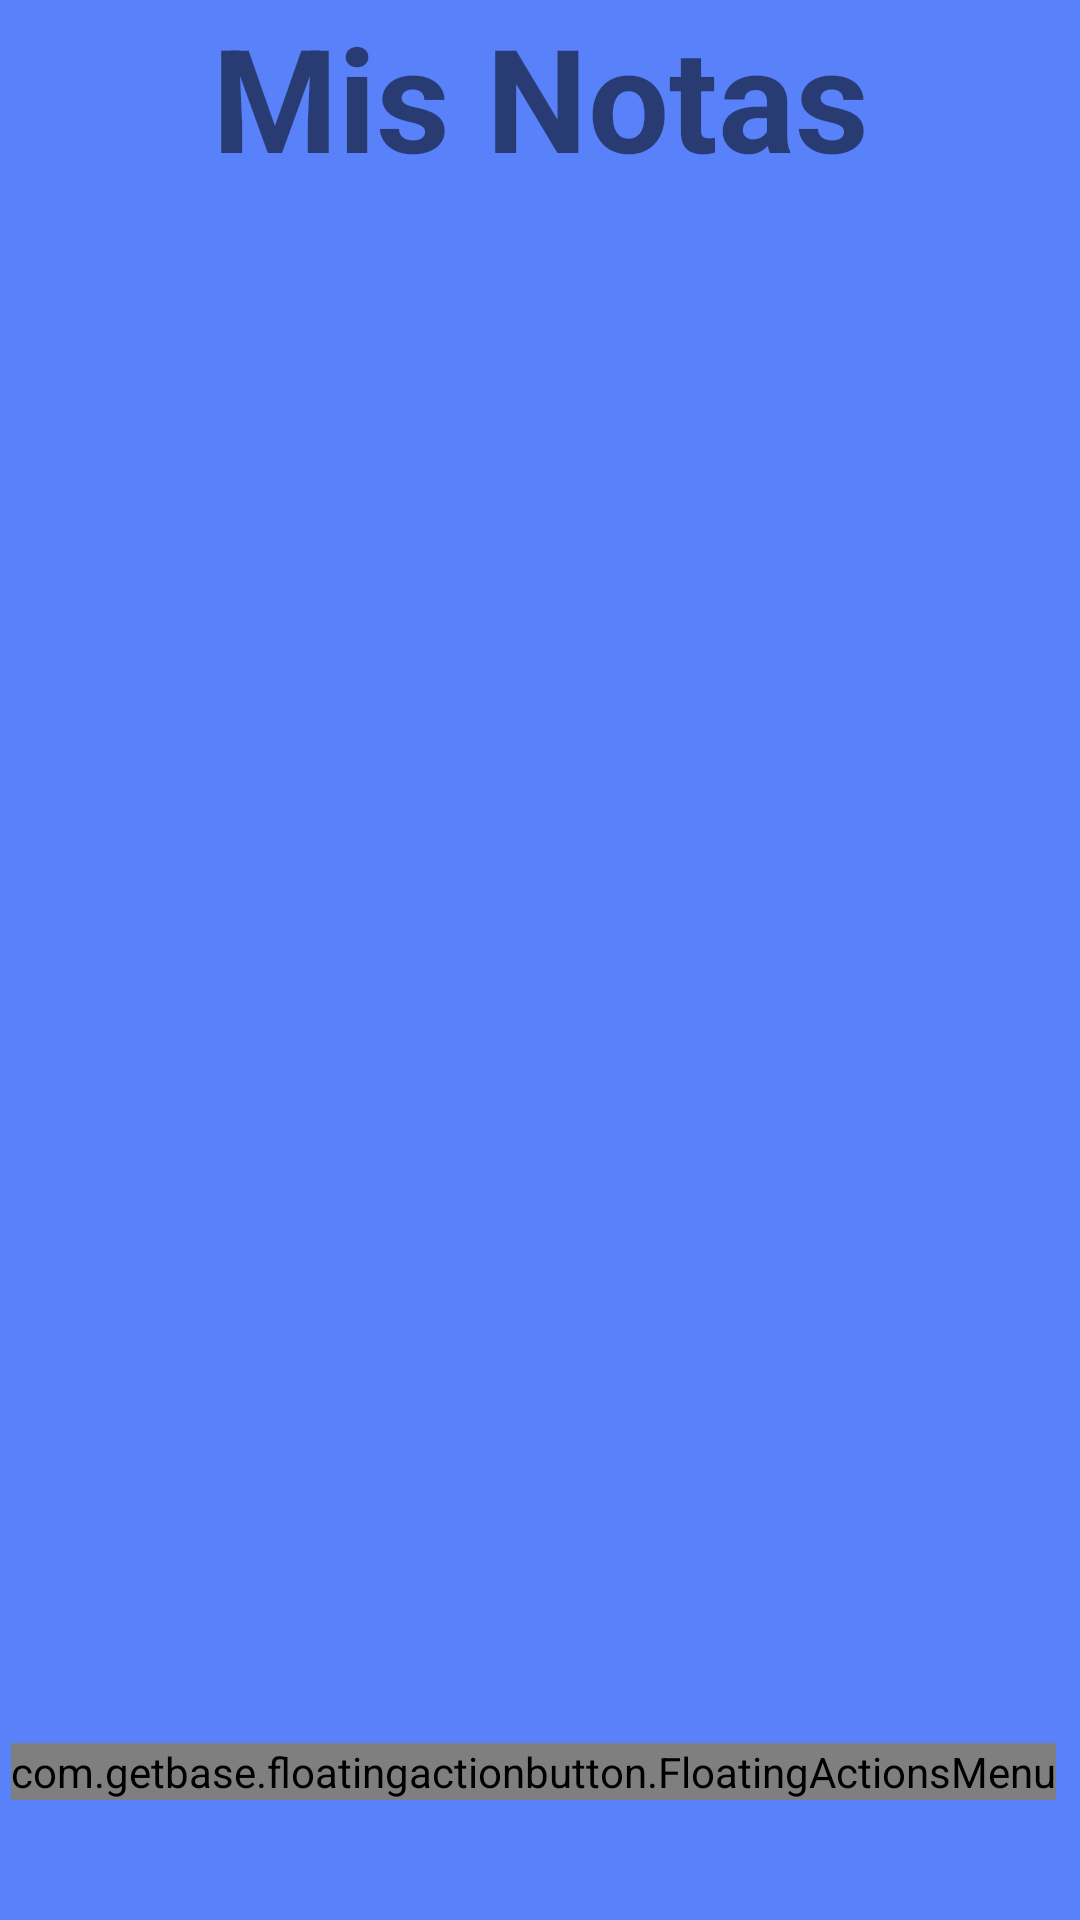

The Android layout XML behind this screen, and the referenced resources:
<!-- AndroidManifest.xml: application theme Theme.LADM_U1_Practica2 -->
<!-- res/layout/activity_main.xml -->
<?xml version="1.0" encoding="utf-8"?>
<RelativeLayout xmlns:android="http://schemas.android.com/apk/res/android"
    xmlns:app="http://schemas.android.com/apk/res-auto"
    xmlns:tools="http://schemas.android.com/tools"
    android:layout_width="match_parent"
    android:layout_height="match_parent"
    android:background="#E44573FA"
    tools:context=".MainActivity">

    <LinearLayout
        android:id="@+id/linearLayout"
        android:layout_width="match_parent"
        android:layout_height="wrap_content"
        android:orientation="vertical">

        <TextView
            android:id="@+id/textView2"
            android:layout_width="match_parent"
            android:layout_height="wrap_content"
            android:gravity="center"
            android:paddingBottom="20dp"
            android:text="Mis Notas"
            android:textSize="48sp"
            android:textStyle="bold" />
    </LinearLayout>


    <androidx.recyclerview.widget.RecyclerView
        android:id="@+id/lista"
        android:layout_width="392dp"
        android:layout_height="wrap_content"
        android:layout_below="@id/linearLayout"
        android:layout_marginStart="10dp"
        android:layout_marginTop="1dp"
        android:paddingBottom="20dp" />

    <com.getbase.floatingactionbutton.FloatingActionsMenu
        android:id="@+id/menubotones"
        android:layout_width="wrap_content"
        android:layout_height="wrap_content"
        android:layout_alignParentEnd="true"
        android:layout_alignParentBottom="true"
        android:layout_marginEnd="8dp"
        android:layout_marginBottom="40dp"
        app:fab_addButtonColorNormal="@color/black">

        <com.getbase.floatingactionbutton.FloatingActionButton
            android:id="@+id/addbutton"
            android:layout_width="wrap_content"
            android:layout_height="wrap_content"
            android:clickable="true"
            app:fab_colorNormal="@color/azul"
            app:fab_icon="@android:drawable/ic_menu_add"
            app:layout="@+id/menubotones"
            tools:ignore="SpeakableTextPresentCheck" />

        <com.getbase.floatingactionbutton.FloatingActionButton
            android:id="@+id/searchbutton"
            android:layout_width="wrap_content"
            android:layout_height="wrap_content"
            android:clickable="true"
            app:fab_colorNormal="@color/design_default_color_primary_dark"
            app:fab_icon="@android:drawable/ic_menu_search"
            app:layout="@+id/menubotones"
            tools:ignore="SpeakableTextPresentCheck" />

    </com.getbase.floatingactionbutton.FloatingActionsMenu>


</RelativeLayout>
<!-- resources referenced by this layout -->
<resources>
  <style name="Theme.LADM_U1_Practica2" parent="Theme.MaterialComponents.DayNight.NoActionBar">
          
          <item name="colorPrimary">@color/purple_500</item>
          <item name="colorPrimaryVariant">@color/purple_700</item>
          <item name="colorOnPrimary">@color/white</item>
          
          <item name="colorSecondary">@color/teal_200</item>
          <item name="colorSecondaryVariant">@color/teal_700</item>
          <item name="colorOnSecondary">@color/black</item>
          
          <item name="android:statusBarColor" tools:targetApi="l">?attr/colorPrimaryVariant</item>
          
  
      </style>
  <!-- not gathered from this repository: default colours our renderer supplied (Android Studio template values) -->
  <color name="purple_500">#FF6200EE</color>
  <color name="purple_700">#FF3700B3</color>
  <color name="teal_200">#FF03DAC5</color>
  <color name="teal_700">#FF018786</color>
  <color name="black">#FF000000</color>
  <color name="white">#FFFFFFFF</color>
</resources>
